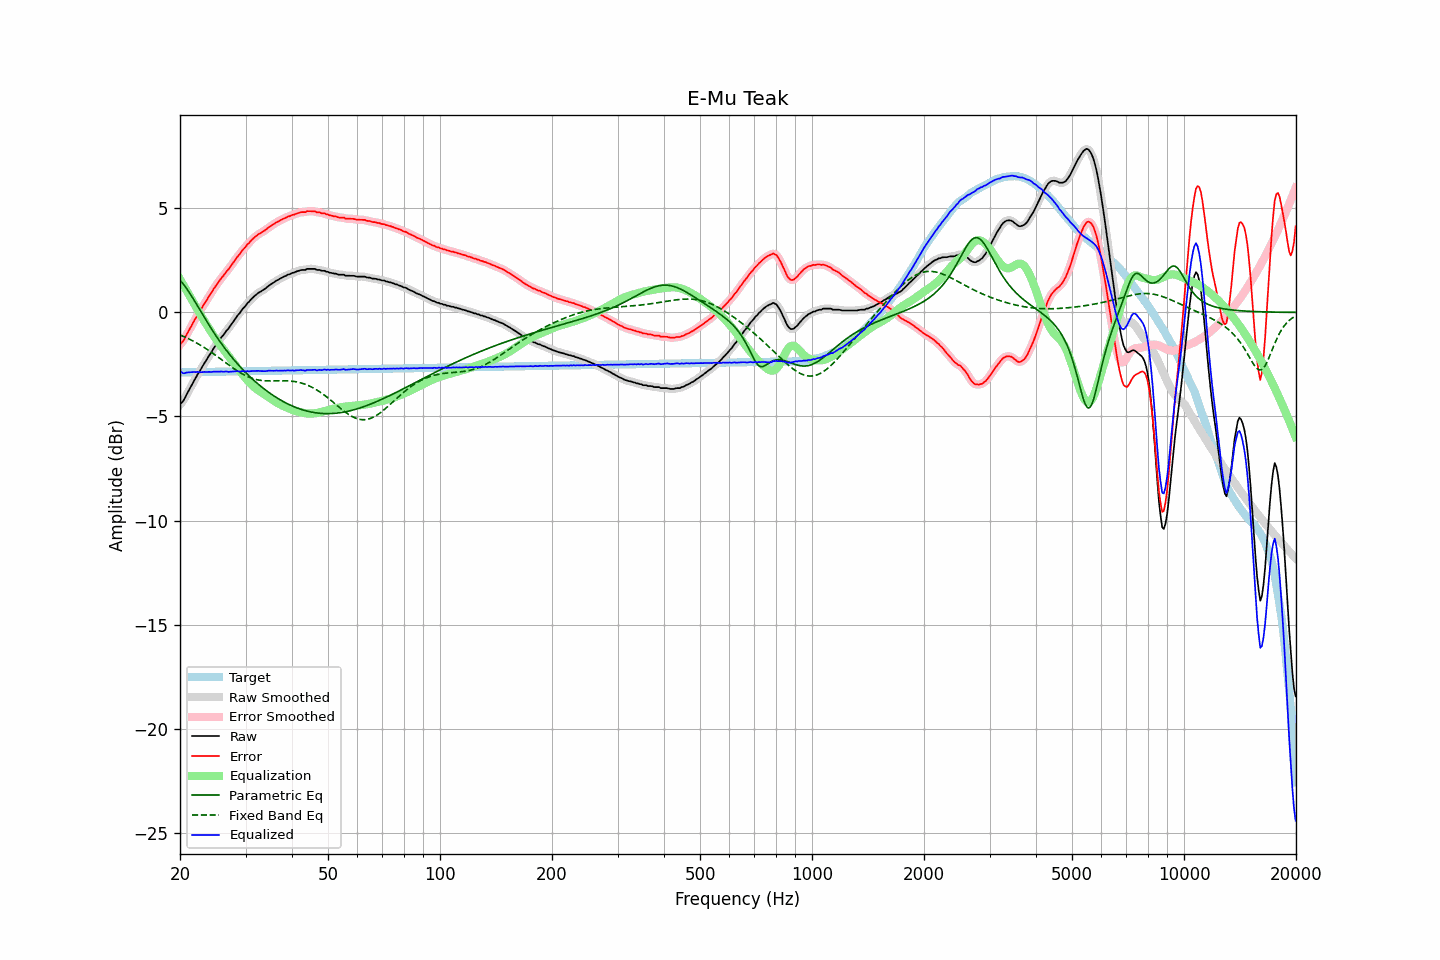

Source data for this figure (header and first rows):
frequency, raw, error, smoothed, error_smoothed, equalization, parametric_eq, fixed_band_eq, equalized_raw, equalized_smoothed, target
20.00, -4.43, -1.54, -4.43, -1.55, 1.59, 1.55, -1.08, -2.83, -2.84, -2.88
20.20, -4.34, -1.46, -4.34, -1.46, 1.46, 1.46, -1.11, -2.88, -2.88, -2.88
20.40, -4.26, -1.38, -4.23, -1.35, 1.33, 1.37, -1.15, -2.93, -2.90, -2.88
20.61, -4.12, -1.24, -4.11, -1.23, 1.20, 1.27, -1.18, -2.92, -2.91, -2.88
20.81, -3.96, -1.08, -3.97, -1.09, 1.07, 1.16, -1.22, -2.89, -2.90, -2.88
21.02, -3.82, -0.94, -3.82, -0.94, 0.93, 1.05, -1.25, -2.88, -2.89, -2.88
21.23, -3.68, -0.80, -3.67, -0.80, 0.80, 0.93, -1.29, -2.88, -2.87, -2.88
21.44, -3.54, -0.66, -3.53, -0.66, 0.67, 0.81, -1.33, -2.87, -2.87, -2.87
21.66, -3.39, -0.52, -3.39, -0.52, 0.52, 0.69, -1.37, -2.87, -2.87, -2.87
21.87, -3.25, -0.37, -3.25, -0.38, 0.38, 0.56, -1.41, -2.86, -2.86, -2.87
22.09, -3.12, -0.25, -3.11, -0.24, 0.25, 0.43, -1.45, -2.87, -2.86, -2.87
22.31, -2.97, -0.10, -2.98, -0.11, 0.11, 0.30, -1.50, -2.85, -2.87, -2.87
22.54, -2.86, 0.01, -2.85, 0.01, -0.02, 0.17, -1.54, -2.88, -2.87, -2.87
22.76, -2.73, 0.14, -2.72, 0.14, -0.14, 0.04, -1.59, -2.87, -2.87, -2.87
22.99, -2.60, 0.27, -2.60, 0.27, -0.27, -0.09, -1.63, -2.87, -2.87, -2.86
23.22, -2.46, 0.40, -2.47, 0.39, -0.40, -0.22, -1.68, -2.85, -2.86, -2.86
23.45, -2.35, 0.51, -2.34, 0.52, -0.52, -0.35, -1.73, -2.87, -2.86, -2.86
23.69, -2.22, 0.64, -2.22, 0.64, -0.64, -0.47, -1.78, -2.86, -2.86, -2.86
23.92, -2.09, 0.77, -2.10, 0.76, -0.77, -0.60, -1.83, -2.85, -2.86, -2.86
24.16, -1.98, 0.88, -1.97, 0.89, -0.89, -0.72, -1.89, -2.87, -2.86, -2.86
24.40, -1.85, 1.01, -1.84, 1.01, -1.01, -0.84, -1.94, -2.86, -2.85, -2.86
24.65, -1.72, 1.14, -1.72, 1.13, -1.13, -0.96, -1.99, -2.85, -2.85, -2.85
24.89, -1.61, 1.25, -1.61, 1.25, -1.24, -1.08, -2.05, -2.85, -2.85, -2.85
25.14, -1.50, 1.36, -1.49, 1.36, -1.35, -1.20, -2.11, -2.85, -2.85, -2.85
25.39, -1.39, 1.46, -1.38, 1.47, -1.46, -1.31, -2.16, -2.85, -2.85, -2.85
25.65, -1.28, 1.57, -1.28, 1.57, -1.57, -1.42, -2.22, -2.85, -2.85, -2.85
25.91, -1.17, 1.68, -1.18, 1.67, -1.67, -1.53, -2.28, -2.84, -2.85, -2.85
26.16, -1.09, 1.76, -1.08, 1.77, -1.77, -1.63, -2.33, -2.85, -2.84, -2.85
26.43, -0.98, 1.87, -0.98, 1.87, -1.87, -1.74, -2.39, -2.85, -2.85, -2.84
26.69, -0.87, 1.98, -0.88, 1.96, -1.97, -1.84, -2.45, -2.84, -2.85, -2.84
26.96, -0.79, 2.05, -0.78, 2.06, -2.07, -1.94, -2.51, -2.86, -2.85, -2.84
27.23, -0.68, 2.16, -0.68, 2.16, -2.17, -2.04, -2.56, -2.85, -2.85, -2.84
27.50, -0.57, 2.27, -0.57, 2.27, -2.28, -2.13, -2.62, -2.84, -2.85, -2.84
27.77, -0.46, 2.38, -0.46, 2.38, -2.38, -2.22, -2.67, -2.84, -2.84, -2.84
28.05, -0.35, 2.49, -0.34, 2.49, -2.49, -2.32, -2.73, -2.83, -2.83, -2.84
28.33, -0.24, 2.60, -0.24, 2.60, -2.59, -2.40, -2.78, -2.83, -2.83, -2.84
28.62, -0.13, 2.70, -0.14, 2.70, -2.69, -2.49, -2.83, -2.82, -2.83, -2.83
28.90, -0.05, 2.79, -0.03, 2.80, -2.80, -2.58, -2.88, -2.84, -2.83, -2.83
29.19, 0.06, 2.89, 0.06, 2.90, -2.90, -2.66, -2.92, -2.83, -2.83, -2.83
29.48, 0.17, 3.00, 0.16, 2.99, -2.99, -2.74, -2.97, -2.82, -2.83, -2.83
29.78, 0.25, 3.08, 0.26, 3.09, -3.08, -2.82, -3.01, -2.83, -2.83, -2.83
30.08, 0.34, 3.17, 0.35, 3.17, -3.18, -2.90, -3.05, -2.84, -2.83, -2.83
30.38, 0.45, 3.28, 0.43, 3.26, -3.26, -2.98, -3.08, -2.81, -2.83, -2.83
30.68, 0.51, 3.34, 0.52, 3.35, -3.35, -3.05, -3.11, -2.84, -2.83, -2.82
30.99, 0.61, 3.43, 0.61, 3.43, -3.43, -3.13, -3.14, -2.82, -2.82, -2.82
31.30, 0.69, 3.51, 0.69, 3.51, -3.51, -3.20, -3.17, -2.82, -2.82, -2.82
31.61, 0.76, 3.58, 0.76, 3.58, -3.58, -3.27, -3.20, -2.82, -2.81, -2.82
31.93, 0.83, 3.65, 0.83, 3.65, -3.64, -3.34, -3.22, -2.81, -2.81, -2.82
32.24, 0.89, 3.71, 0.89, 3.71, -3.70, -3.40, -3.23, -2.81, -2.81, -2.82
32.57, 0.95, 3.77, 0.95, 3.76, -3.76, -3.47, -3.25, -2.81, -2.81, -2.82
32.89, 0.99, 3.81, 1.00, 3.81, -3.81, -3.53, -3.26, -2.82, -2.82, -2.81
33.22, 1.04, 3.86, 1.04, 3.86, -3.86, -3.59, -3.27, -2.82, -2.82, -2.81
33.55, 1.09, 3.90, 1.09, 3.90, -3.91, -3.66, -3.28, -2.82, -2.82, -2.81
33.89, 1.14, 3.95, 1.15, 3.96, -3.97, -3.72, -3.29, -2.82, -2.82, -2.81
34.23, 1.20, 4.01, 1.21, 4.01, -4.02, -3.77, -3.29, -2.81, -2.81, -2.81
34.57, 1.27, 4.08, 1.26, 4.07, -4.07, -3.83, -3.29, -2.80, -2.80, -2.81
34.92, 1.32, 4.13, 1.32, 4.13, -4.12, -3.88, -3.29, -2.80, -2.80, -2.81
35.27, 1.37, 4.18, 1.37, 4.18, -4.18, -3.94, -3.29, -2.80, -2.80, -2.80
35.62, 1.42, 4.23, 1.42, 4.23, -4.23, -3.99, -3.29, -2.81, -2.80, -2.80
35.97, 1.47, 4.27, 1.47, 4.28, -4.28, -4.04, -3.29, -2.80, -2.80, -2.80
... 635 more rows
